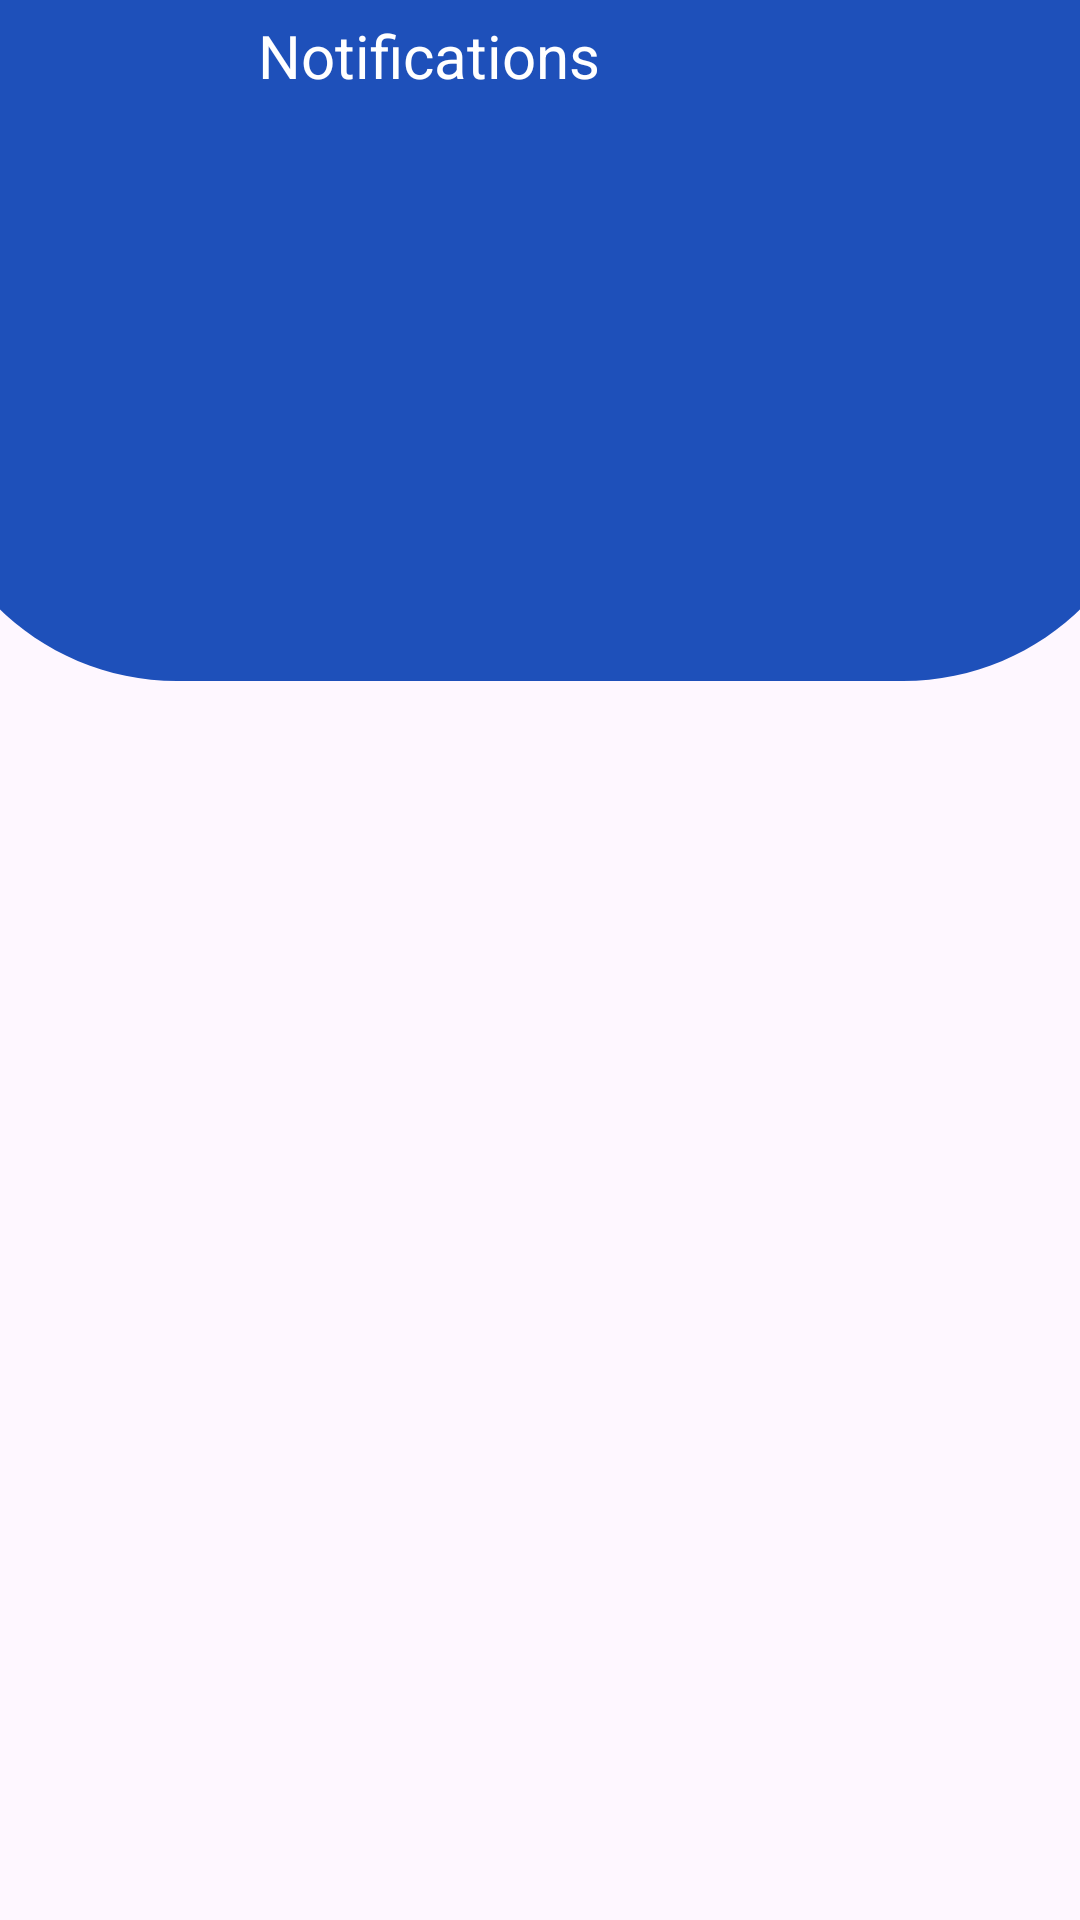

This screen was rendered from an Android layout file. Write that file and the resources it references.
<!-- AndroidManifest.xml: application theme Theme.Empowerment -->
<!-- res/layout/activity_notifications.xml -->
<androidx.coordinatorlayout.widget.CoordinatorLayout xmlns:android="http://schemas.android.com/apk/res/android"
    xmlns:app="http://schemas.android.com/apk/res-auto"
    xmlns:tools="http://schemas.android.com/tools"
    android:id="@+id/main"
    android:layout_width="match_parent"
    android:layout_height="match_parent"
    tools:context=".NotificationsActivity">

    <com.google.android.material.appbar.AppBarLayout
        android:layout_width="match_parent"
        android:layout_height="227dp"
        android:fitsSystemWindows="true"
        android:theme="@style/ThemeOverlay.AppCompat.Dark.ActionBar">

        <com.google.android.material.appbar.CollapsingToolbarLayout
            android:id="@+id/collapsingToolbarLayout"
            android:layout_width="match_parent"
            android:layout_height="match_parent"
            android:fitsSystemWindows="true"
            app:contentScrim="@color/main_blue"
            app:layout_scrollFlags="scroll|exitUntilCollapsed">


            <com.google.android.material.imageview.ShapeableImageView
                android:id="@+id/header_image"
                android:layout_width="match_parent"
                android:layout_height="wrap_content"
                android:fitsSystemWindows="true"
                android:scaleType="centerCrop"
                android:src="@drawable/rectangle_1"
                app:layout_collapseMode="parallax" />

            <androidx.appcompat.widget.Toolbar
                android:id="@+id/toolbar"
                android:layout_width="match_parent"
                android:layout_height="?attr/actionBarSize"
                android:layout_gravity="top"
                app:layout_collapseMode="pin"
                app:popupTheme="@style/ThemeOverlay.AppCompat.Light">

                <LinearLayout
                    android:layout_width="match_parent"
                    android:layout_height="match_parent"
                    android:orientation="horizontal">

                    <ImageView
                        android:id="@+id/button4"
                        android:layout_width="70dp"
                        android:layout_height="40dp"
                        android:src="@drawable/chevron_left_24dp_000" />


                    <TextView
                        android:id="@+id/toolbarText"
                        android:layout_width="wrap_content"
                        android:layout_height="wrap_content"
                        android:paddingTop="5dp"
                        android:paddingBottom="0dp"
                        android:text="Notifications"
                        android:textColor="@android:color/white"
                        android:textSize="20sp" />
                </LinearLayout>
            </androidx.appcompat.widget.Toolbar>

        </com.google.android.material.appbar.CollapsingToolbarLayout>
    </com.google.android.material.appbar.AppBarLayout>

    <androidx.recyclerview.widget.RecyclerView
        android:id="@+id/recyclerMessages"
        android:layout_width="match_parent"
        android:layout_height="match_parent"
        app:layout_behavior="@string/appbar_scrolling_view_behavior"
        android:padding="8dp"
        android:clipToPadding="false"/>

    <LinearLayout
        android:layout_width="match_parent"
        android:layout_height="match_parent"
        android:id="@+id/NoMessages"
        android:orientation="vertical"
        android:gravity="center"
        android:layout_gravity="center_vertical"/>

    <ProgressBar
        android:id="@+id/progressBar"
        style="?android:attr/progressBarStyle"
        android:layout_width="200dp"
        android:layout_height="150dp"
        android:layout_gravity="center"/>

</androidx.coordinatorlayout.widget.CoordinatorLayout>
<!-- resources referenced by this layout -->
<resources>
  <color name="main_blue">#1E52BA</color>
  <!-- drawable rectangle_1 (drawable) -->
  <vector xmlns:android="http://schemas.android.com/apk/res/android"
      android:width="412dp"
      android:height="227dp"
      android:viewportWidth="412"
      android:viewportHeight="227">
    <path
        android:pathData="M0,0H412V142C412,188.94 373.94,227 327,227H85C38.06,227 0,188.94 0,142V0Z"
        android:fillColor="#1E50BA"/>
  </vector>
  <style name="Theme.Empowerment" parent="Base.Theme.Empowerment" />
  <style name="Base.Theme.Empowerment" parent="Theme.Material3.DayNight.NoActionBar">
          
          <item name="colorPrimary">@color/primary_color</item>
      </style>
</resources>
